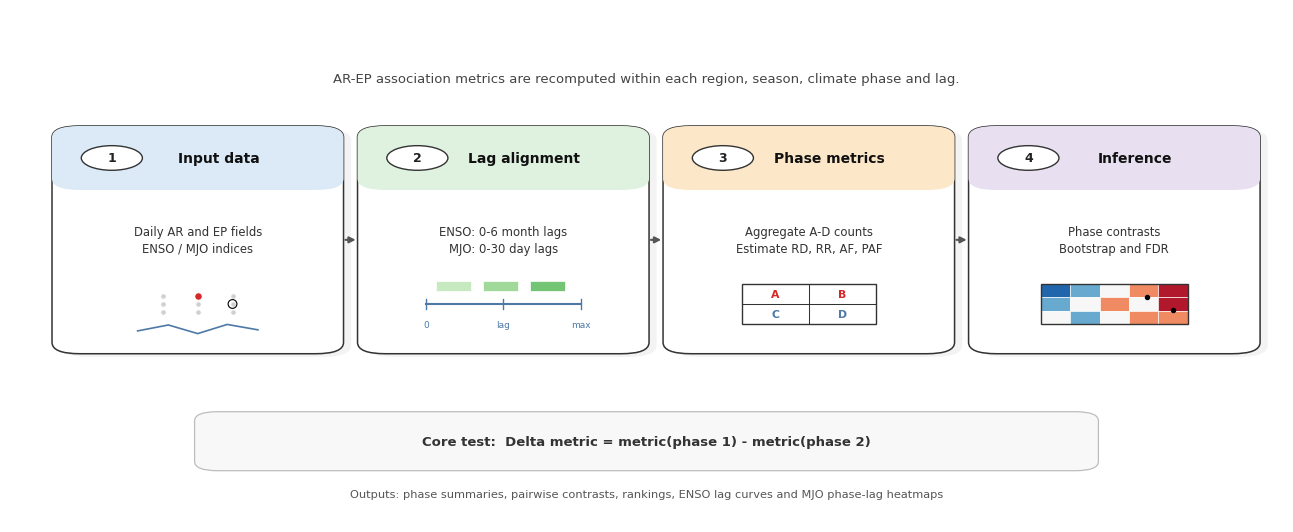

This figure's Python source:
import matplotlib.pyplot as plt
import matplotlib.patches as patches
import matplotlib as mpl


# ============================================================
# Clean ENSO/MJO diagnostic workflow schematic
# ============================================================

def set_clean_style():
    mpl.rcParams.update({
        "font.family": "DejaVu Sans",
        "font.size": 9,
        "axes.linewidth": 0.8,
        "pdf.fonttype": 42,
        "ps.fonttype": 42,
        "figure.facecolor": "white",
        "axes.facecolor": "white"
    })


def add_card(ax, x, y, w, h, step, title, body, color):
    """
    Card layout:
    top    : step + title
    middle : body text
    bottom : icon area
    """
    # shadow
    shadow = patches.FancyBboxPatch(
        (x + 0.006, y - 0.006),
        w,
        h,
        boxstyle="round,pad=0.012,rounding_size=0.022",
        linewidth=0,
        facecolor="#D9D9D9",
        alpha=0.30,
        zorder=1
    )
    ax.add_patch(shadow)

    # main card
    card = patches.FancyBboxPatch(
        (x, y),
        w,
        h,
        boxstyle="round,pad=0.012,rounding_size=0.022",
        linewidth=1.1,
        edgecolor="#333333",
        facecolor="white",
        zorder=2
    )
    ax.add_patch(card)

    # top color band
    band_h = h * 0.24

    band = patches.FancyBboxPatch(
        (x, y + h - band_h),
        w,
        band_h,
        boxstyle="round,pad=0.012,rounding_size=0.022",
        linewidth=0,
        facecolor=color,
        zorder=3
    )
    ax.add_patch(band)

    # mask lower rounded part of band
    ax.add_patch(
        patches.Rectangle(
            (x, y + h - band_h),
            w,
            band_h * 0.30,
            linewidth=0,
            facecolor=color,
            zorder=3
        )
    )

    # step circle
    circle = patches.Circle(
        (x + 0.035, y + h - band_h / 2),
        radius=0.024,
        facecolor="white",
        edgecolor="#333333",
        linewidth=1.0,
        zorder=4
    )
    ax.add_patch(circle)

    ax.text(
        x + 0.035,
        y + h - band_h / 2,
        str(step),
        ha="center",
        va="center",
        fontsize=9,
        fontweight="bold",
        color="#222222",
        zorder=5
    )

    # title
    ax.text(
        x + w * 0.58,
        y + h - band_h / 2,
        title,
        ha="center",
        va="center",
        fontsize=10,
        fontweight="bold",
        color="#111111",
        zorder=5
    )

    # body text: middle zone
    ax.text(
        x + w / 2,
        y + h * 0.50,
        body,
        ha="center",
        va="center",
        fontsize=8.4,
        color="#333333",
        linespacing=1.35,
        zorder=5
    )


def add_arrow(ax, x1, y1, x2, y2):
    ax.annotate(
        "",
        xy=(x2, y2),
        xytext=(x1, y1),
        arrowprops=dict(
            arrowstyle="-|>",
            lw=1.5,
            color="#555555",
            shrinkA=5,
            shrinkB=5
        ),
        zorder=10
    )


def draw_input_icon(ax, cx, cy, scale=1.0):
    """
    Icon for gridded AR/EP and climate indices.
    """
    # grid dots
    for i in range(3):
        for j in range(3):
            ax.scatter(
                cx - 0.026 * scale + j * 0.026 * scale,
                cy - 0.014 * scale + i * 0.014 * scale,
                s=13 * scale,
                color="#D0D0D0",
                edgecolor="white",
                linewidth=0.35,
                zorder=6
            )

    # AR red point
    ax.scatter(
        cx,
        cy + 0.014 * scale,
        s=26 * scale,
        color="#D62728",
        edgecolor="white",
        linewidth=0.5,
        zorder=7
    )

    # EP circle
    ax.scatter(
        cx + 0.026 * scale,
        cy,
        s=38 * scale,
        facecolors="none",
        edgecolors="black",
        linewidth=0.8,
        zorder=7
    )

    # climate index line
    xs = [
        cx - 0.045 * scale,
        cx - 0.022 * scale,
        cx,
        cx + 0.022 * scale,
        cx + 0.045 * scale
    ]

    ys = [
        cy - 0.050 * scale,
        cy - 0.039 * scale,
        cy - 0.055 * scale,
        cy - 0.038 * scale,
        cy - 0.048 * scale
    ]

    ax.plot(xs, ys, color="#4E79A7", lw=1.2, zorder=7)


def draw_lag_icon(ax, cx, cy, scale=1.0):
    """
    Icon for lagged alignment.
    """
    ax.plot(
        [cx - 0.058 * scale, cx + 0.058 * scale],
        [cy, cy],
        color="#4E79A7",
        lw=1.5,
        zorder=6
    )

    tick_x = [
        cx - 0.058 * scale,
        cx,
        cx + 0.058 * scale
    ]

    tick_labels = ["0", "lag", "max"]

    for xx, lab in zip(tick_x, tick_labels):
        ax.plot(
            [xx, xx],
            [cy - 0.010 * scale, cy + 0.010 * scale],
            color="#4E79A7",
            lw=1.0,
            zorder=6
        )
        ax.text(
            xx,
            cy - 0.030 * scale,
            lab,
            ha="center",
            va="top",
            fontsize=6.5,
            color="#4E79A7",
            zorder=6
        )

    # phase blocks above axis
    colors = ["#C7E9C0", "#A1D99B", "#74C476"]

    for i in range(3):
        ax.add_patch(
            patches.Rectangle(
                (
                    cx - 0.050 * scale + i * 0.035 * scale,
                    cy + 0.025 * scale
                ),
                0.026 * scale,
                0.018 * scale,
                facecolor=colors[i],
                edgecolor="white",
                linewidth=0.5,
                zorder=6
            )
        )


def draw_table_icon(ax, cx, cy, scale=1.0):
    """
    Icon for A-B-C-D contingency table.
    """
    w = 0.100 * scale
    h = 0.075 * scale
    x = cx - w / 2
    y = cy - h / 2

    ax.add_patch(
        patches.Rectangle(
            (x, y),
            w,
            h,
            facecolor="white",
            edgecolor="#333333",
            linewidth=1.0,
            zorder=6
        )
    )

    ax.plot(
        [x + w / 2, x + w / 2],
        [y, y + h],
        color="#333333",
        lw=0.75,
        zorder=7
    )

    ax.plot(
        [x, x + w],
        [y + h / 2, y + h / 2],
        color="#333333",
        lw=0.75,
        zorder=7
    )

    labels = [
        ("A", x + w * 0.25, y + h * 0.75, "#D62728"),
        ("B", x + w * 0.75, y + h * 0.75, "#D62728"),
        ("C", x + w * 0.25, y + h * 0.25, "#4E79A7"),
        ("D", x + w * 0.75, y + h * 0.25, "#4E79A7"),
    ]

    for lab, tx, ty, col in labels:
        ax.text(
            tx,
            ty,
            lab,
            ha="center",
            va="center",
            fontsize=7.8,
            fontweight="bold",
            color=col,
            zorder=8
        )


def draw_heatmap_icon(ax, cx, cy, scale=1.0):
    """
    Icon for phase-lag heatmap and significance.
    """
    w = 0.110 * scale
    h = 0.075 * scale
    x = cx - w / 2
    y = cy - h / 2

    colors = [
        ["#2166AC", "#67A9CF", "#F7F7F7", "#EF8A62", "#B2182B"],
        ["#67A9CF", "#F7F7F7", "#EF8A62", "#F7F7F7", "#B2182B"],
        ["#F7F7F7", "#67A9CF", "#F7F7F7", "#EF8A62", "#EF8A62"],
    ]

    nr = len(colors)
    nc = len(colors[0])

    for i in range(nr):
        for j in range(nc):
            ax.add_patch(
                patches.Rectangle(
                    (
                        x + j * w / nc,
                        y + (nr - 1 - i) * h / nr
                    ),
                    w / nc,
                    h / nr,
                    facecolor=colors[i][j],
                    edgecolor="white",
                    linewidth=0.45,
                    zorder=6
                )
            )

    ax.add_patch(
        patches.Rectangle(
            (x, y),
            w,
            h,
            facecolor="none",
            edgecolor="#333333",
            linewidth=1.0,
            zorder=7
        )
    )

    ax.scatter(
        [x + w * 0.72, x + w * 0.90],
        [y + h * 0.68, y + h * 0.35],
        s=8 * scale,
        color="black",
        zorder=8
    )


# ============================================================
# Main drawing
# ============================================================

set_clean_style()

fig, ax = plt.subplots(figsize=(13.0, 5.4))
ax.set_xlim(0, 1)
ax.set_ylim(0, 1)
ax.axis("off")

# Palette
blue = "#DCEAF7"
green = "#DFF2DF"
orange = "#FCE7C8"
purple = "#E8DFF1"

# Layout
card_y = 0.34
card_w = 0.205
card_h = 0.42
xs = [0.045, 0.285, 0.525, 0.765]

# Cards
add_card(
    ax,
    xs[0], card_y, card_w, card_h,
    1,
    "Input data",
    "Daily AR and EP fields\nENSO / MJO indices",
    blue
)

add_card(
    ax,
    xs[1], card_y, card_w, card_h,
    2,
    "Lag alignment",
    "ENSO: 0-6 month lags\nMJO: 0-30 day lags",
    green
)

add_card(
    ax,
    xs[2], card_y, card_w, card_h,
    3,
    "Phase metrics",
    "Aggregate A-D counts\nEstimate RD, RR, AF, PAF",
    orange
)

add_card(
    ax,
    xs[3], card_y, card_w, card_h,
    4,
    "Inference",
    "Phase contrasts\nBootstrap and FDR",
    purple
)

# ------------------------------------------------------------
# Icons: fixed bottom zone of each card
# ------------------------------------------------------------

icon_y = card_y + 0.085

draw_input_icon(
    ax,
    xs[0] + card_w / 2,
    icon_y,
    scale=1.05
)

draw_lag_icon(
    ax,
    xs[1] + card_w / 2,
    icon_y,
    scale=1.05
)

draw_table_icon(
    ax,
    xs[2] + card_w / 2,
    icon_y,
    scale=1.05
)

draw_heatmap_icon(
    ax,
    xs[3] + card_w / 2,
    icon_y,
    scale=1.05
)

# Arrows
for i in range(3):
    add_arrow(
        ax,
        xs[i] + card_w + 0.008,
        card_y + card_h / 2,
        xs[i + 1] - 0.008,
        card_y + card_h / 2
    )


# Subtitle
ax.text(
    0.5,
    0.865,
    "AR-EP association metrics are recomputed within each region, season, climate phase and lag.",
    ha="center",
    va="center",
    fontsize=9.5,
    color="#444444"
)

# Bottom concise statement
bottom_box = patches.FancyBboxPatch(
    (0.16, 0.115),
    0.68,
    0.085,
    boxstyle="round,pad=0.015,rounding_size=0.018",
    linewidth=0.9,
    edgecolor="#BDBDBD",
    facecolor="#F8F8F8"
)
ax.add_patch(bottom_box)

ax.text(
    0.5,
    0.157,
    "Core test:  Delta metric = metric(phase 1) - metric(phase 2)",
    ha="center",
    va="center",
    fontsize=9.5,
    fontweight="bold",
    color="#333333"
)

# Output note
ax.text(
    0.5,
    0.055,
    "Outputs: phase summaries, pairwise contrasts, rankings, ENSO lag curves and MJO phase-lag heatmaps",
    ha="center",
    va="center",
    fontsize=8.2,
    color="#555555"
)

plt.tight_layout()
plt.show()
